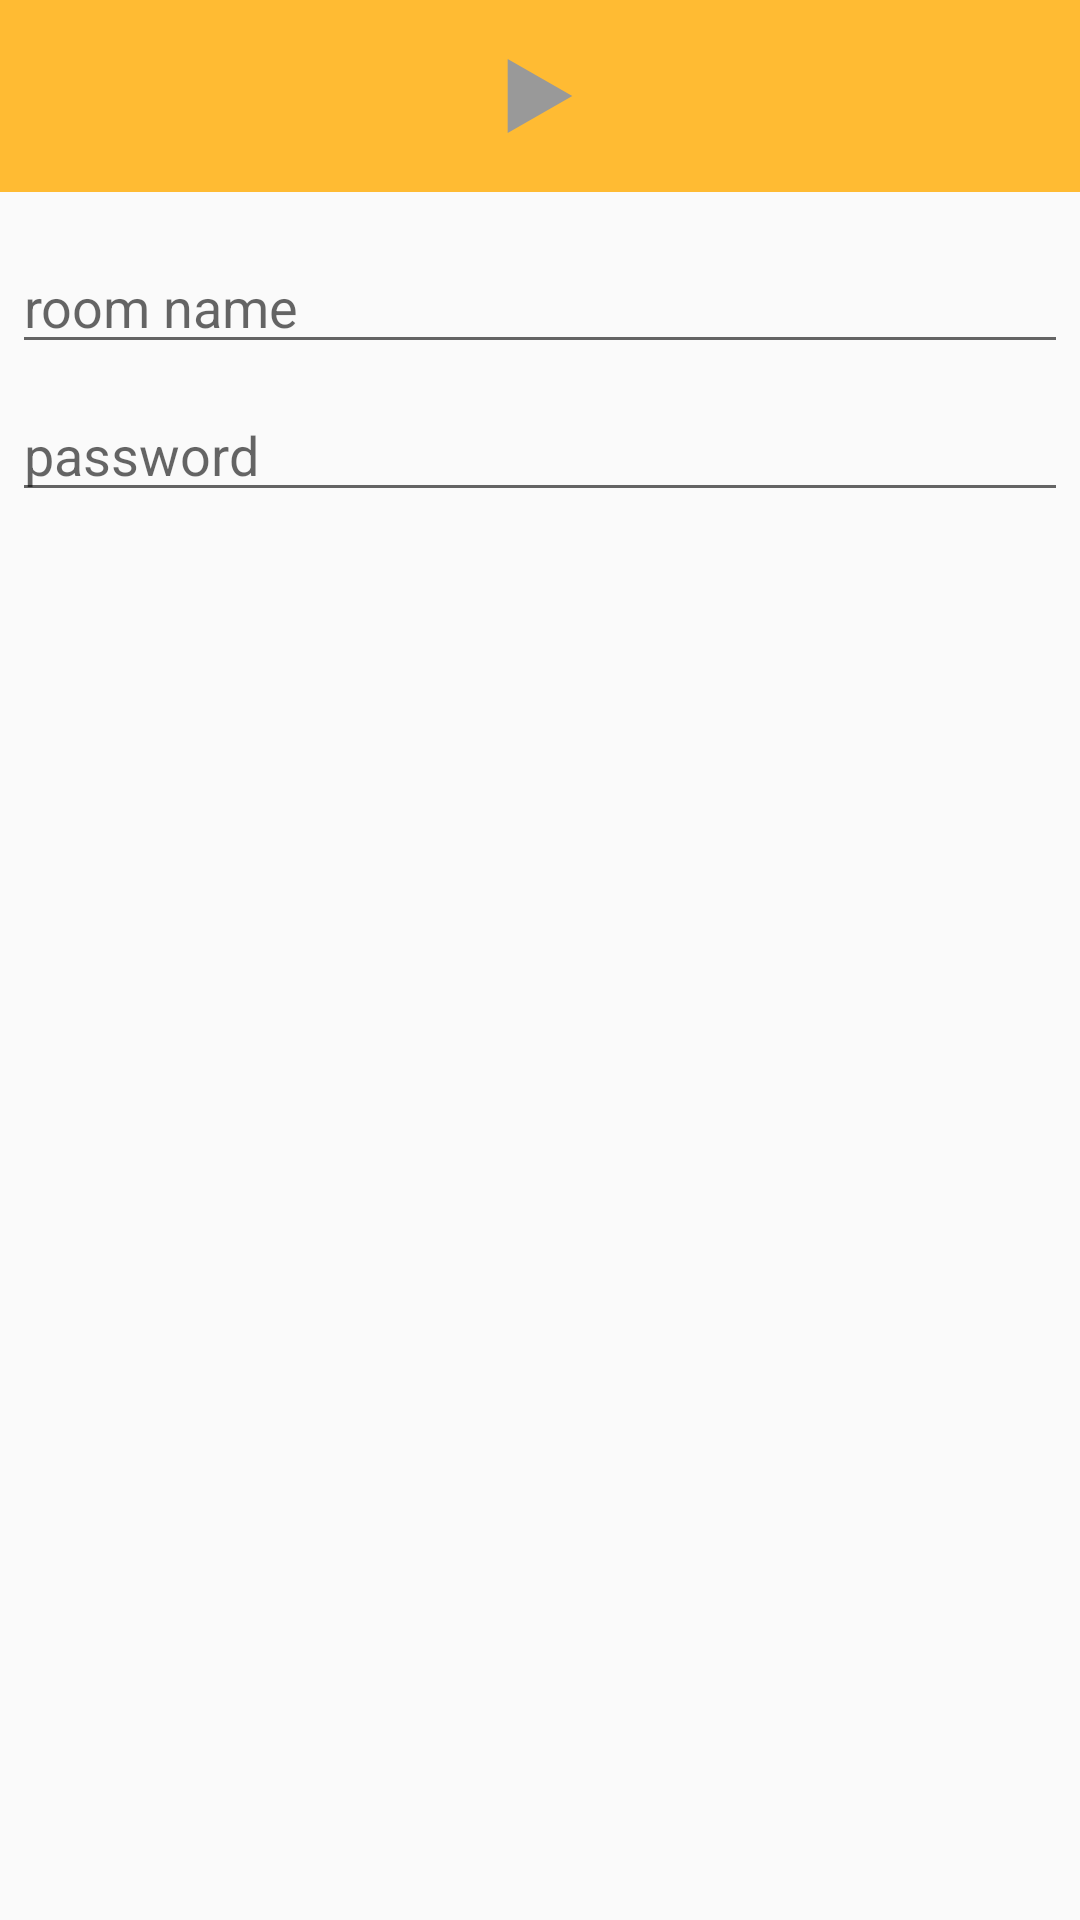

Layout XML and referenced resources for this Android screen:
<!-- AndroidManifest.xml: application theme AppTheme -->
<!-- res/layout/join_room_dialog.xml -->
<?xml version="1.0" encoding="utf-8"?>
<LinearLayout xmlns:android="http://schemas.android.com/apk/res/android"
    android:orientation="vertical" android:layout_width="match_parent"
    android:layout_height="match_parent">


    <ImageView
        android:layout_width="match_parent"
        android:layout_height="64dp"
        android:background="#FFFFBB33"
        android:contentDescription="@string/app_name"
        android:scaleType="center"
        android:src="@drawable/ic_play" />

    <EditText
        android:id="@+id/room_title"
        android:layout_width="match_parent"
        android:layout_height="wrap_content"
        android:layout_marginBottom="4dp"
        android:layout_marginLeft="4dp"
        android:layout_marginRight="4dp"
        android:layout_marginTop="16dp"
        android:hint="room name"
        android:inputType="textEmailAddress" />

    <EditText
        android:id="@+id/room_password"
        android:layout_width="match_parent"
        android:layout_height="wrap_content"
        android:layout_marginBottom="16dp"
        android:layout_marginLeft="4dp"
        android:layout_marginRight="4dp"
        android:layout_marginTop="4dp"
        android:fontFamily="sans-serif"
        android:hint="password"
        android:inputType="textPassword" />
</LinearLayout>
<!-- resources referenced by this layout -->
<resources>
  <!-- drawable ic_play (drawable) -->
  <?xml version="1.0" encoding="utf-8"?>
  <vector xmlns:android="http://schemas.android.com/apk/res/android"
      android:width="40dp"
      android:height="40dp"
      android:viewportWidth="@integer/viewport_width"
      android:viewportHeight="@integer/viewport_height">
  
      <group
          android:name="@string/groupPlayPause"
          android:pivotX="@integer/viewport_center_x"
          android:pivotY="@integer/viewport_center_y">
  
          <path
              android:name="@string/play"
              android:pathData="@string/path_play"
              android:fillColor="@color/stroke_color"/>
  
      </group>
  
  </vector>
  <string name="app_name">Echo</string>
  <style name="AppTheme" parent="Theme.AppCompat.Light.DarkActionBar">
          
          <item name="colorPrimary">@color/colorPrimary</item>
          <item name="colorPrimaryDark">@color/colorPrimaryDark</item>
          <item name="colorAccent">@color/colorAccent</item>
      </style>
  <string name="groupPlayPause">groupTickCross</string>
  <string name="play">play</string>
  <string name="path_play">M6,5 v16 l7,-4 v-8 z M13,9 v8 l7,-4 v0 z</string>
  <color name="stroke_color">#999</color>
  <color name="colorPrimary">#3F51B5</color>
  <color name="colorPrimaryDark">#303F9F</color>
  <color name="colorAccent">#FF4081</color>
</resources>
